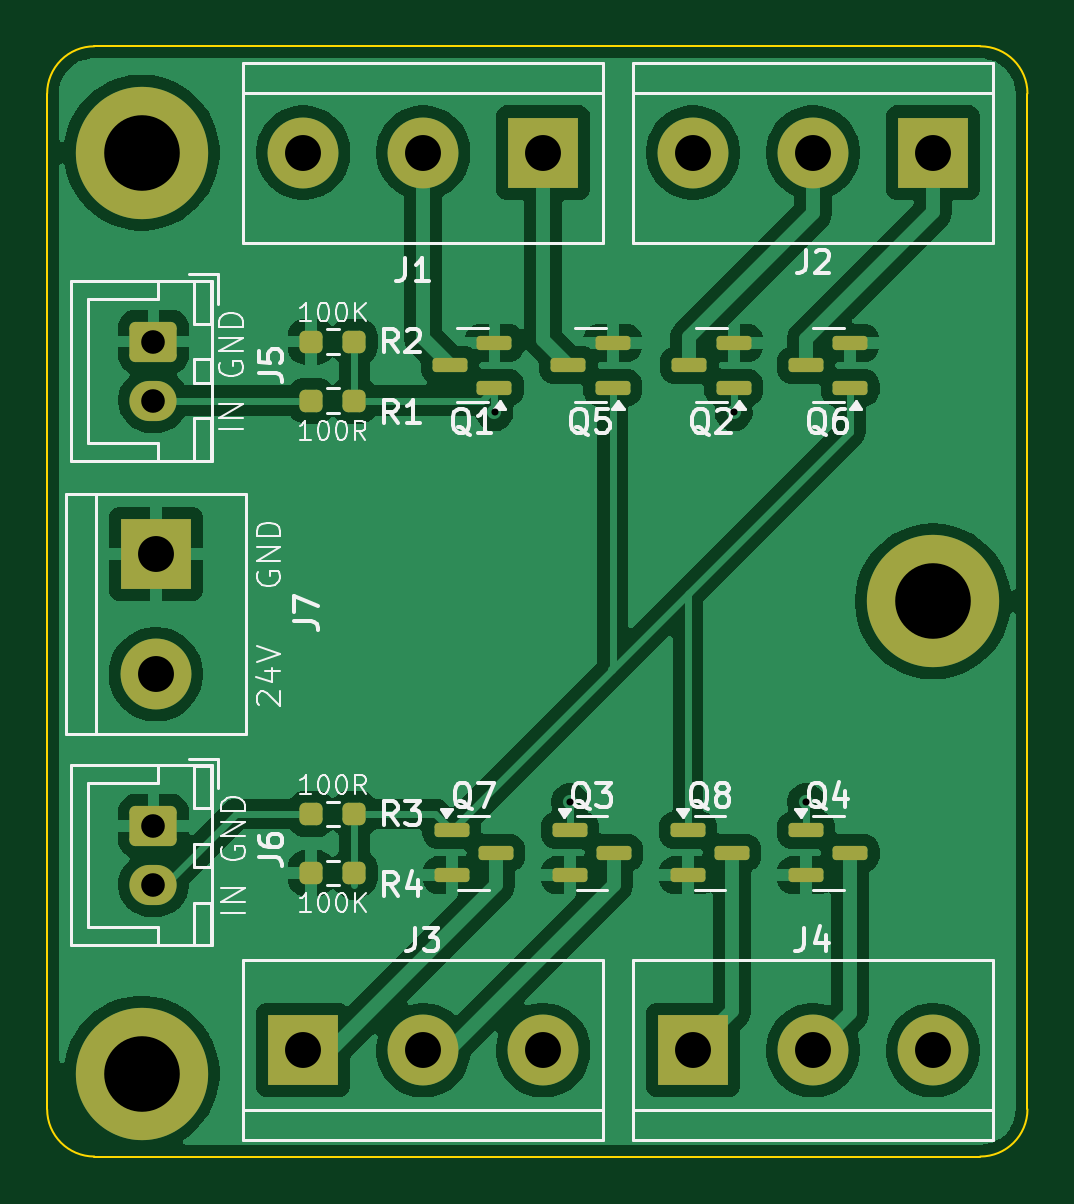
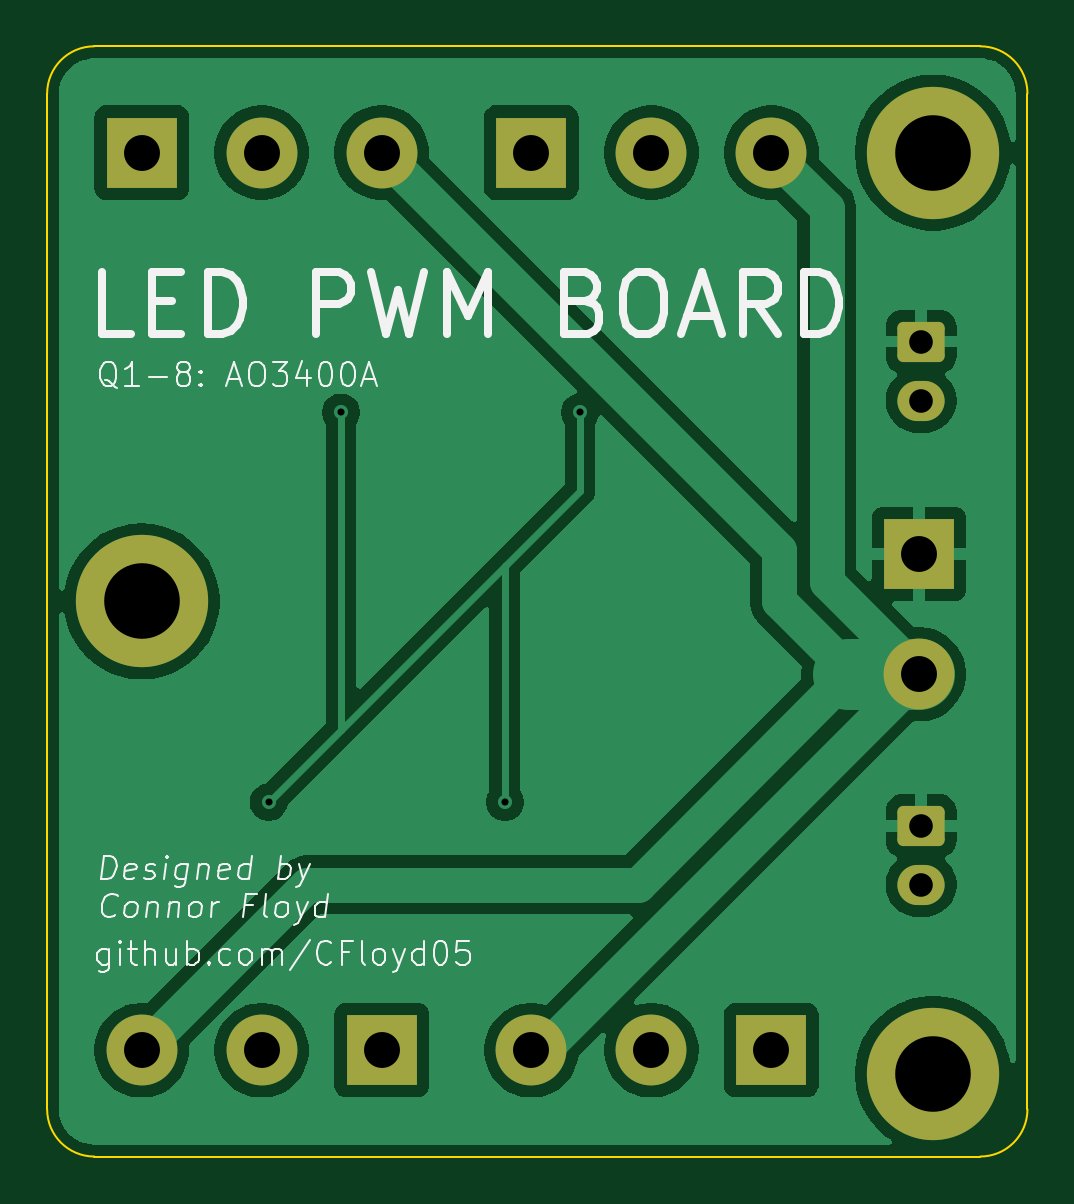
Circuit board: 9 layer files. Board 41.5 x 47.0 mm.
- bottom_copper: mainLightPCB_rev3-B_Cu.gbl (52030 bytes)
- bottom_mask: mainLightPCB_rev3-B_Mask.gbs (2152 bytes)
- bottom_silk: mainLightPCB_rev3-B_Silkscreen.gbo (35318 bytes)
- outline: mainLightPCB_rev3-Edge_Cuts.gm1 (994 bytes)
- top_copper: mainLightPCB_rev3-F_Cu.gtl (94585 bytes)
- top_mask: mainLightPCB_rev3-F_Mask.gts (3647 bytes)
- top_silk: mainLightPCB_rev3-F_Silkscreen.gto (50751 bytes)
- drill: mainLightPCB_rev3-NPTH.drl (264 bytes)
- drill: mainLightPCB_rev3-PTH.drl (849 bytes)

=== bottom_copper: mainLightPCB_rev3-B_Cu.gbl (52030 bytes, source omitted) ===
=== bottom_mask: mainLightPCB_rev3-B_Mask.gbs (2152 bytes, source withheld) ===
=== bottom_silk: mainLightPCB_rev3-B_Silkscreen.gbo (35318 bytes, source omitted) ===
=== outline: mainLightPCB_rev3-Edge_Cuts.gm1 ===
%TF.GenerationSoftware,KiCad,Pcbnew,10.0.6*%
%TF.CreationDate,2026-10-08T09:42:07-07:00*%
%TF.ProjectId,mainLightPCB_rev3,6d61696e-4c69-4676-9874-5043425f7265,rev?*%
%TF.SameCoordinates,Original*%
%TF.FileFunction,Profile,NP*%
%FSLAX46Y46*%
G04 Gerber Fmt 4.6, Leading zero omitted, Abs format (unit mm)*
G04 Created by KiCad (PCBNEW 10.0.6) date 2026-10-08 09:42:07*
%MOMM*%
%LPD*%
G01*
G04 APERTURE LIST*
%TA.AperFunction,Profile*%
%ADD10C,0.100000*%
%TD*%
G04 APERTURE END LIST*
D10*
X97500000Y-79000000D02*
G75*
G02*
X99500000Y-77000000I2000000J0D01*
G01*
X97500000Y-122000000D02*
X97500000Y-79000000D01*
X99500000Y-77000000D02*
X137000000Y-77000000D01*
X99500000Y-124000000D02*
G75*
G02*
X97500000Y-122000000I0J2000000D01*
G01*
X137000000Y-77000000D02*
G75*
G02*
X139000000Y-79000000I0J-2000000D01*
G01*
X137000000Y-124000000D02*
X99500000Y-124000000D01*
X139000000Y-79000000D02*
X139000000Y-122000000D01*
X139000000Y-122000000D02*
G75*
G02*
X137000000Y-124000000I-2000000J0D01*
G01*
M02*

=== top_copper: mainLightPCB_rev3-F_Cu.gtl (94585 bytes, source omitted) ===
=== top_mask: mainLightPCB_rev3-F_Mask.gts ===
%TF.GenerationSoftware,KiCad,Pcbnew,10.0.6*%
%TF.CreationDate,2026-10-08T09:42:07-07:00*%
%TF.ProjectId,mainLightPCB_rev3,6d61696e-4c69-4676-9874-5043425f7265,rev?*%
%TF.SameCoordinates,Original*%
%TF.FileFunction,Soldermask,Top*%
%TF.FilePolarity,Negative*%
%FSLAX46Y46*%
G04 Gerber Fmt 4.6, Leading zero omitted, Abs format (unit mm)*
G04 Created by KiCad (PCBNEW 10.0.6) date 2026-10-08 09:42:07*
%MOMM*%
%LPD*%
G01*
G04 APERTURE LIST*
G04 Aperture macros list*
%AMRoundRect*
0 Rectangle with rounded corners*
0 $1 Rounding radius*
0 $2 $3 $4 $5 $6 $7 $8 $9 X,Y pos of 4 corners*
0 Add a 4 corners polygon primitive as box body*
4,1,4,$2,$3,$4,$5,$6,$7,$8,$9,$2,$3,0*
0 Add four circle primitives for the rounded corners*
1,1,$1+$1,$2,$3*
1,1,$1+$1,$4,$5*
1,1,$1+$1,$6,$7*
1,1,$1+$1,$8,$9*
0 Add four rect primitives between the rounded corners*
20,1,$1+$1,$2,$3,$4,$5,0*
20,1,$1+$1,$4,$5,$6,$7,0*
20,1,$1+$1,$6,$7,$8,$9,0*
20,1,$1+$1,$8,$9,$2,$3,0*%
G04 Aperture macros list end*
%ADD10RoundRect,0.150000X-0.587500X-0.150000X0.587500X-0.150000X0.587500X0.150000X-0.587500X0.150000X0*%
%ADD11RoundRect,0.250000X-0.750000X0.600000X-0.750000X-0.600000X0.750000X-0.600000X0.750000X0.600000X0*%
%ADD12O,2.000000X1.700000*%
%ADD13RoundRect,0.150000X0.587500X0.150000X-0.587500X0.150000X-0.587500X-0.150000X0.587500X-0.150000X0*%
%ADD14C,3.600000*%
%ADD15C,5.600000*%
%ADD16RoundRect,0.237500X0.250000X0.237500X-0.250000X0.237500X-0.250000X-0.237500X0.250000X-0.237500X0*%
%ADD17R,3.000000X3.000000*%
%ADD18C,3.000000*%
%ADD19RoundRect,0.237500X-0.250000X-0.237500X0.250000X-0.237500X0.250000X0.237500X-0.250000X0.237500X0*%
G04 APERTURE END LIST*
D10*
%TO.C,Q3*%
X119625000Y-110195000D03*
X119625000Y-112095000D03*
X121500000Y-111145000D03*
%TD*%
D11*
%TO.C,J5*%
X102000000Y-89500000D03*
D12*
X102000000Y-92000000D03*
%TD*%
D13*
%TO.C,Q1*%
X116437500Y-91450000D03*
X116437500Y-89550000D03*
X114562500Y-90500000D03*
%TD*%
D14*
%TO.C,REF\u002A\u002A*%
X101500000Y-120500000D03*
D15*
X101500000Y-120500000D03*
%TD*%
D13*
%TO.C,Q6*%
X131500000Y-91450000D03*
X131500000Y-89550000D03*
X129625000Y-90500000D03*
%TD*%
%TO.C,Q2*%
X126562500Y-91450000D03*
X126562500Y-89550000D03*
X124687500Y-90500000D03*
%TD*%
D16*
%TO.C,R2*%
X110500000Y-89500000D03*
X108675000Y-89500000D03*
%TD*%
D17*
%TO.C,J1*%
X118500000Y-81500000D03*
D18*
X113420000Y-81500000D03*
X108340000Y-81500000D03*
%TD*%
D10*
%TO.C,Q8*%
X124625000Y-110195000D03*
X124625000Y-112095000D03*
X126500000Y-111145000D03*
%TD*%
D13*
%TO.C,Q5*%
X121437500Y-91450000D03*
X121437500Y-89550000D03*
X119562500Y-90500000D03*
%TD*%
D17*
%TO.C,J7*%
X102100000Y-98500000D03*
D18*
X102100000Y-103580000D03*
%TD*%
D10*
%TO.C,Q7*%
X114625000Y-110195000D03*
X114625000Y-112095000D03*
X116500000Y-111145000D03*
%TD*%
D14*
%TO.C,REF\u002A\u002A*%
X101500000Y-81500000D03*
D15*
X101500000Y-81500000D03*
%TD*%
D17*
%TO.C,J3*%
X108340000Y-119500000D03*
D18*
X113420000Y-119500000D03*
X118500000Y-119500000D03*
%TD*%
D17*
%TO.C,J2*%
X135000000Y-81500000D03*
D18*
X129920000Y-81500000D03*
X124840000Y-81500000D03*
%TD*%
D17*
%TO.C,J4*%
X124840000Y-119500000D03*
D18*
X129920000Y-119500000D03*
X135000000Y-119500000D03*
%TD*%
D19*
%TO.C,R3*%
X108675000Y-109500000D03*
X110500000Y-109500000D03*
%TD*%
D11*
%TO.C,J6*%
X102000000Y-110000000D03*
D12*
X102000000Y-112500000D03*
%TD*%
D14*
%TO.C,REF\u002A\u002A*%
X135000000Y-100500000D03*
D15*
X135000000Y-100500000D03*
%TD*%
D16*
%TO.C,R4*%
X110500000Y-112000000D03*
X108675000Y-112000000D03*
%TD*%
D19*
%TO.C,R1*%
X108675000Y-92000000D03*
X110500000Y-92000000D03*
%TD*%
D10*
%TO.C,Q4*%
X129625000Y-110195000D03*
X129625000Y-112095000D03*
X131500000Y-111145000D03*
%TD*%
M02*

=== top_silk: mainLightPCB_rev3-F_Silkscreen.gto (50751 bytes, source omitted) ===
=== drill: mainLightPCB_rev3-NPTH.drl ===
M48
; DRILL file KiCad 10.0.6 date 2026-10-08T09:42:14
; FORMAT={-:-/ absolute / metric / decimal}
; #@! TF.CreationDate,2026-10-08T09:42:14-07:00
; #@! TF.GenerationSoftware,Kicad,Pcbnew,10.0.6
; #@! TF.FileFunction,NonPlated,1,2,NPTH
FMAT,2
METRIC
%
G90
G05
M30

=== drill: mainLightPCB_rev3-PTH.drl ===
M48
; DRILL file KiCad 10.0.6 date 2026-10-08T09:42:14
; FORMAT={-:-/ absolute / metric / decimal}
; #@! TF.CreationDate,2026-10-08T09:42:14-07:00
; #@! TF.GenerationSoftware,Kicad,Pcbnew,10.0.6
; #@! TF.FileFunction,Plated,1,2,PTH
FMAT,2
METRIC
; #@! TA.AperFunction,Plated,PTH,ViaDrill
T1C0.300
; #@! TA.AperFunction,Plated,PTH,ComponentDrill
T2C1.000
; #@! TA.AperFunction,Plated,PTH,ComponentDrill
T3C1.520
; #@! TA.AperFunction,Plated,PTH,ComponentDrill
T4C3.200
%
G90
G05
T1
X116.438Y-92.5
X119.625Y-109.0
X126.562Y-92.5
X129.625Y-109.0
T2
X102.0Y-89.5
X102.0Y-92.0
X102.0Y-110.0
X102.0Y-112.5
T3
X102.1Y-98.5
X102.1Y-103.58
X108.34Y-81.5
X108.34Y-119.5
X113.42Y-81.5
X113.42Y-119.5
X118.5Y-81.5
X118.5Y-119.5
X124.84Y-81.5
X124.84Y-119.5
X129.92Y-81.5
X129.92Y-119.5
X135.0Y-81.5
X135.0Y-119.5
T4
X101.5Y-81.5
X101.5Y-120.5
X135.0Y-100.5
M30
